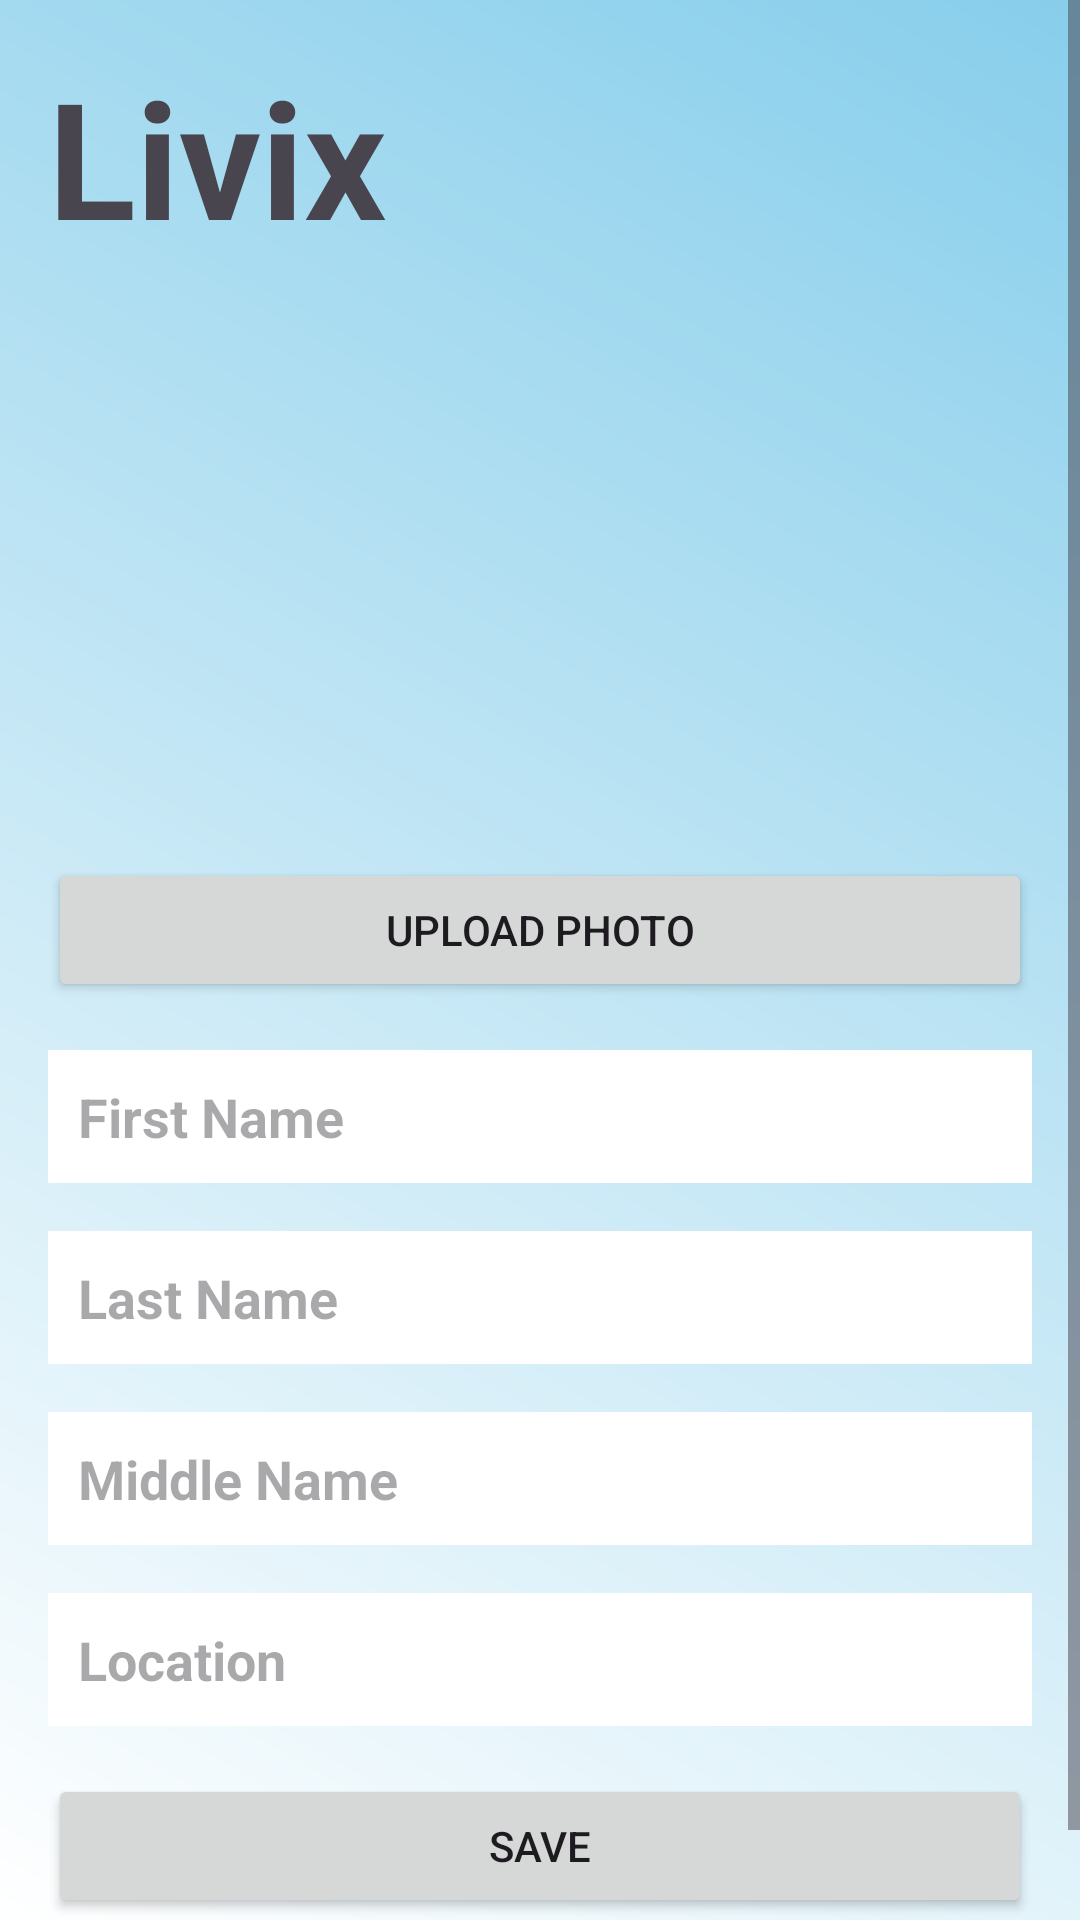

Layout XML and referenced resources for this Android screen:
<!-- AndroidManifest.xml: application theme Theme.Livix -->
<!-- res/layout/activity_add_details.xml -->
<?xml version="1.0" encoding="utf-8"?>
<RelativeLayout xmlns:android="http://schemas.android.com/apk/res/android"
    xmlns:tools="http://schemas.android.com/tools"
    android:layout_width="match_parent"
    android:layout_height="match_parent">

    <ImageView
        android:layout_width="match_parent"
        android:layout_height="match_parent"
        android:src="@drawable/gradient_background"
        android:scaleType="centerCrop"
        android:contentDescription="Gradient Background" />

    <ScrollView
        android:layout_width="match_parent"
        android:layout_height="match_parent"
        android:fillViewport="true">

        <LinearLayout
            android:layout_width="match_parent"
            android:layout_height="wrap_content"
            android:orientation="vertical"
            android:padding="16dp">

            <TextView
                android:layout_width="wrap_content"
                android:layout_height="wrap_content"
                android:text="Livix"
                android:textSize="54sp"
                android:textStyle="bold"
                android:layout_marginBottom="32dp" />

            <ImageView
                android:id="@+id/profileImageView"
                android:layout_width="150dp"
                android:layout_height="150dp"
                android:src="@drawable/default_profile_photo"
                android:scaleType="centerCrop"
                android:contentDescription="Profile Photo"
                android:layout_gravity="center"
                android:layout_marginBottom="16dp" />

            <Button
                android:id="@+id/uploadButton"
                android:layout_width="match_parent"
                android:layout_height="wrap_content"
                android:text="Upload Photo"
                android:layout_marginBottom="16dp" />

            <EditText
                android:id="@+id/firstNameEditText"
                android:layout_width="match_parent"
                android:layout_height="wrap_content"
                android:hint="First Name"
                android:background="@android:color/white"
                android:textColor="@android:color/black"
                android:textStyle="bold"
                android:padding="10dp"
                android:layout_marginBottom="16dp" />

            <EditText
                android:id="@+id/lastNameEditText"
                android:layout_width="match_parent"
                android:layout_height="wrap_content"
                android:hint="Last Name"
                android:background="@android:color/white"
                android:textColor="@android:color/black"
                android:textStyle="bold"
                android:padding="10dp"
                android:layout_marginBottom="16dp" />

            <EditText
                android:id="@+id/middleNameEditText"
                android:layout_width="match_parent"
                android:layout_height="wrap_content"
                android:hint="Middle Name"
                android:background="@android:color/white"
                android:textColor="@android:color/black"
                android:textStyle="bold"
                android:padding="10dp"
                android:layout_marginBottom="16dp" />

            <EditText
                android:id="@+id/locationEditText"
                android:layout_width="match_parent"
                android:layout_height="wrap_content"
                android:hint="Location"
                android:background="@android:color/white"
                android:textColor="@android:color/black"
                android:textStyle="bold"
                android:padding="10dp"
                android:layout_marginBottom="16dp" />

            <Button
                android:id="@+id/saveButton"
                android:layout_width="match_parent"
                android:layout_height="wrap_content"
                android:text="Save"
                android:layout_marginBottom="16dp" />

        </LinearLayout>

    </ScrollView>

</RelativeLayout>
<!-- resources referenced by this layout -->
<resources>
  <!-- drawable gradient_background (drawable) -->
  <?xml version="1.0" encoding="utf-8"?>
  <shape xmlns:android="http://schemas.android.com/apk/res/android">
      <gradient
          android:startColor="#FFFFFF"
          android:endColor="#87CEEB"
          android:angle="45" />
  </shape>
  <style name="Theme.Livix" parent="Base.Theme.Livix" />
  <style name="Base.Theme.Livix" parent="Theme.Material3.DayNight.NoActionBar">
          
          
      </style>
</resources>
